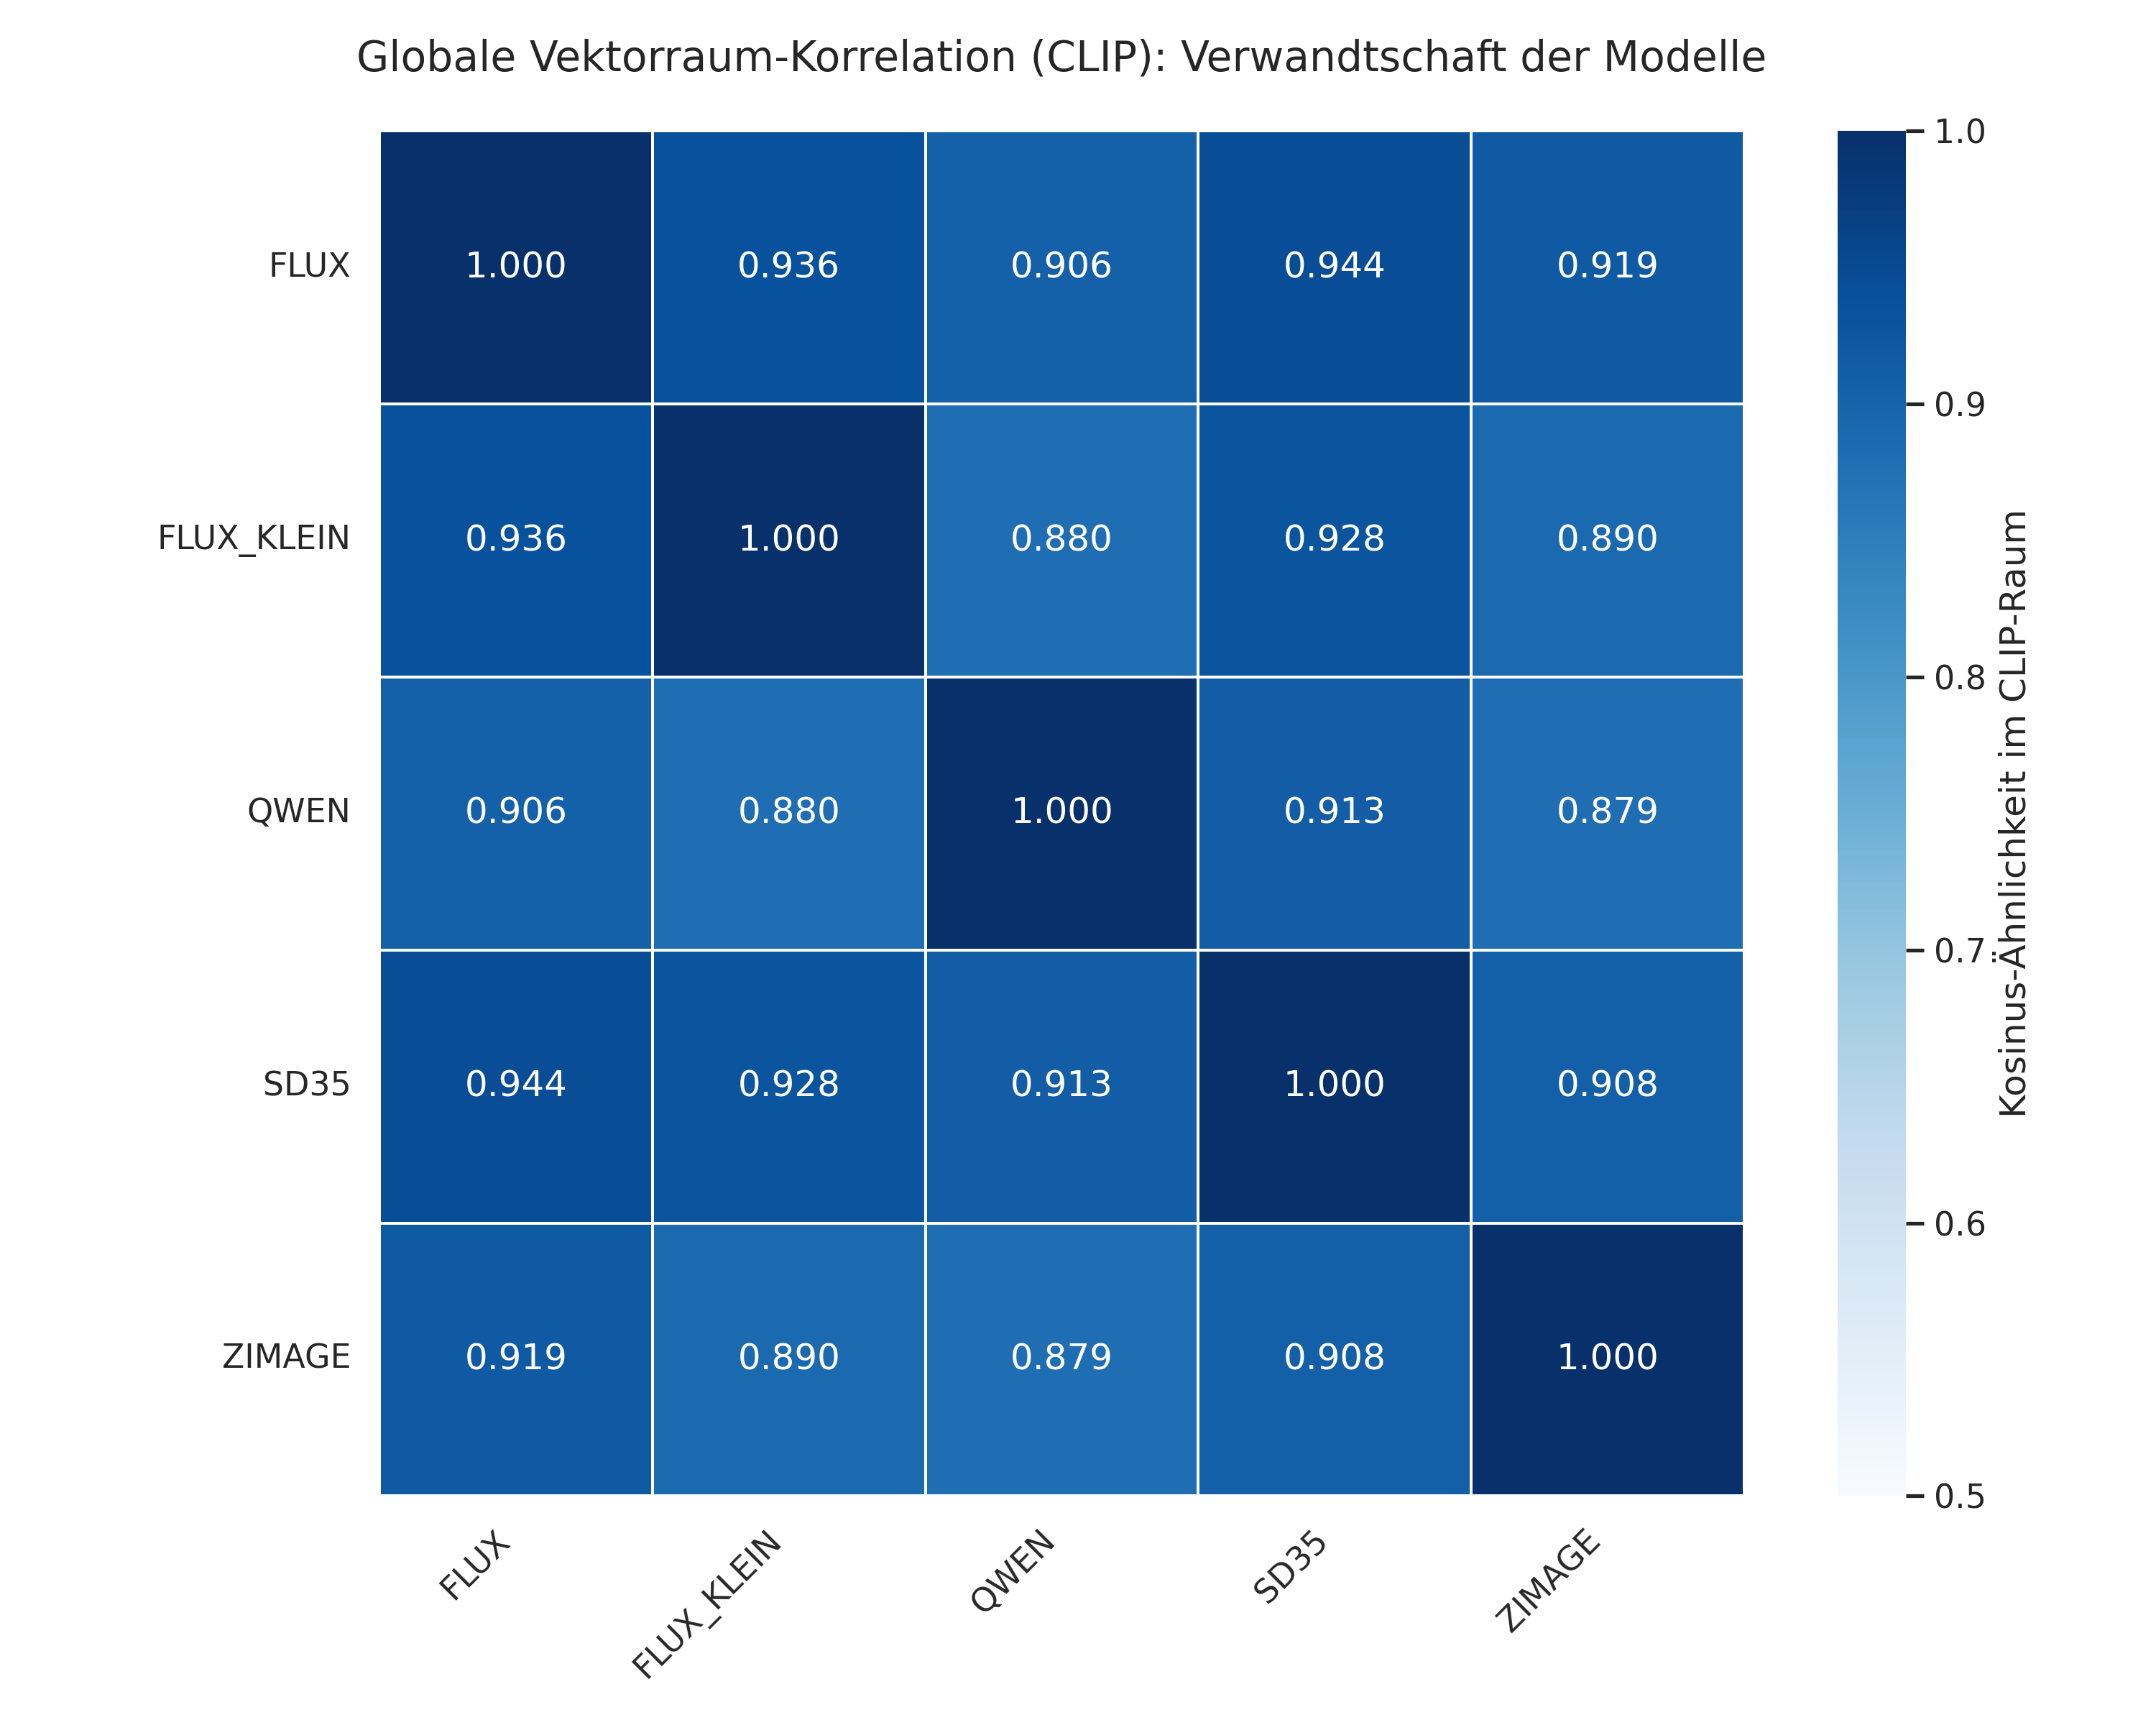

Data behind this chart, as committed beside it:
, FLUX, FLUX_KLEIN, QWEN, SD35, ZIMAGE
FLUX, 1, 0.9363, 0.9062, 0.944, 0.9188
FLUX_KLEIN, 0.9363, 1.0, 0.8799, 0.9279, 0.8898
QWEN, 0.9062, 0.8799, 1.0, 0.9127, 0.8792
SD35, 0.944, 0.9279, 0.9127, 1.0, 0.9075
ZIMAGE, 0.9188, 0.8898, 0.8792, 0.9075, 1
